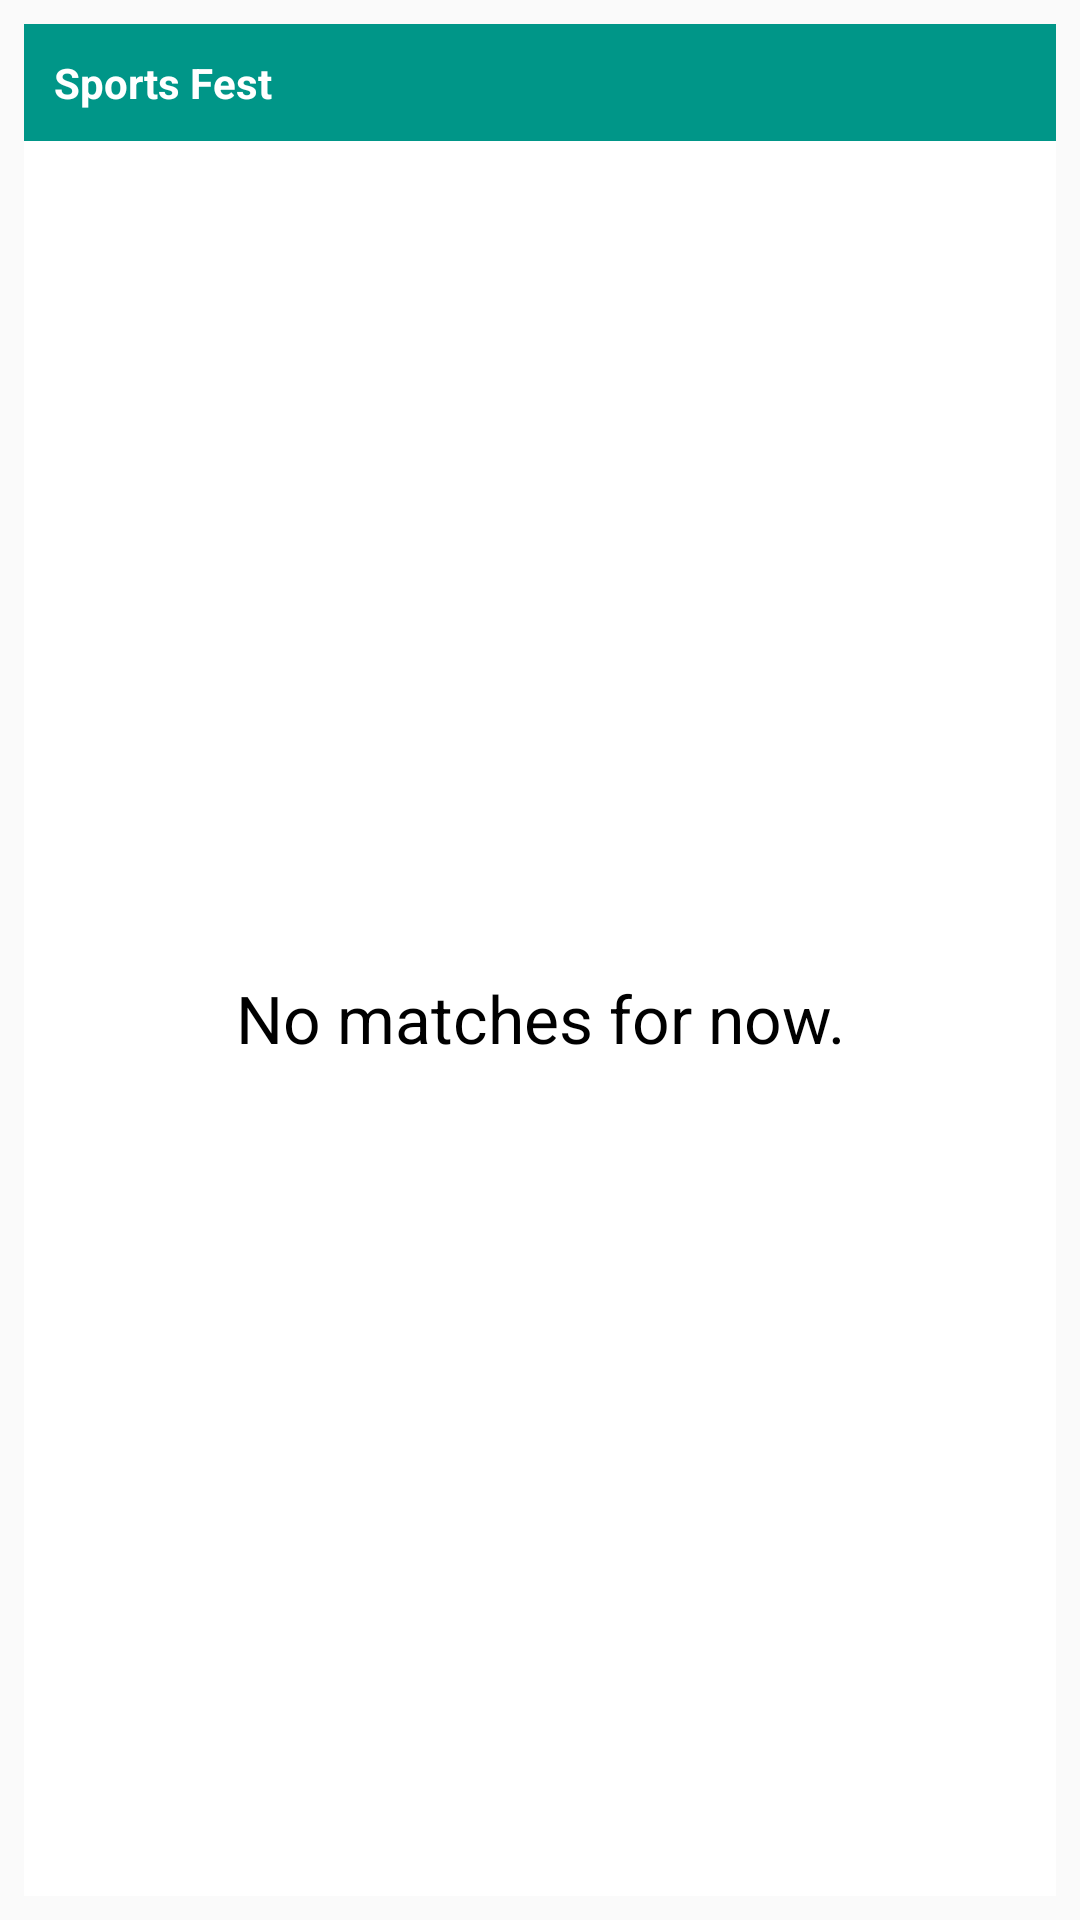

This screen was rendered from an Android layout file. Write that file and the resources it references.
<!-- AndroidManifest.xml: application theme AppTheme -->
<!-- res/layout/detail_widget.xml -->
<?xml version="1.0" encoding="utf-8"?>
<LinearLayout xmlns:android="http://schemas.android.com/apk/res/android"
    xmlns:tools="http://schemas.android.com/tools"
    android:layout_width="match_parent"
    android:layout_height="match_parent"
    android:orientation="vertical"
    android:padding="@dimen/widget_margin">

    <TextView
        android:layout_width="match_parent"
        android:layout_height="wrap_content"
        android:textStyle="bold"
        android:text="@string/widget_title"
        android:padding="@dimen/layout_padding"
        android:textColor="@android:color/white"
        android:background="@color/colorPrimary"/>
    <FrameLayout
        android:layout_width="match_parent"
        android:layout_height="0dp"
        android:layout_weight="1"
        android:background="@android:color/white">
        <ListView
            android:id="@+id/widget_list"
            android:layout_width="match_parent"
            android:layout_height="match_parent"
            android:divider="@android:color/darker_gray"
            android:dividerHeight="@dimen/divider_height"
            tools:listitem="@layout/widget_detail_list_item"/>
        <TextView
            android:id="@+id/widget_empty"
            android:layout_width="match_parent"
            android:layout_height="match_parent"
            android:gravity="center"
            android:textColor="@android:color/black"
            android:text="@string/widget_no_schedule"
            android:textAppearance="?android:textAppearanceLarge"
            />
    </FrameLayout>

</LinearLayout>
<!-- res/layout/widget_detail_list_item.xml (included above) -->
<?xml version="1.0" encoding="utf-8"?>
<LinearLayout xmlns:android="http://schemas.android.com/apk/res/android"
    android:layout_width="match_parent"
    android:layout_height="wrap_content"
    android:elevation="@dimen/card_elevation"
    android:orientation="vertical"
    android:background="@android:color/white">

    <LinearLayout
        android:layout_width="match_parent"
        android:layout_height="wrap_content"
        android:orientation="horizontal"
        >
        <TextView
            android:layout_width="wrap_content"
            android:layout_height="wrap_content"
            android:layout_weight="1"
            android:textSize="@dimen/txt_label_size"
            android:textStyle="bold"
            android:paddingLeft="@dimen/padding_list_item"
            android:paddingStart="@dimen/padding_list_item"
            android:layout_gravity="center"
            android:gravity="left"
            android:textColor="@color/colorPrimary"
            android:id="@+id/widget_data_event"
            android:layout_margin="@dimen/layout_margin"/>

        <TextView
            android:layout_width="wrap_content"
            android:layout_height="wrap_content"
            android:layout_weight="1"
            android:layout_gravity="center"
            android:gravity="right"
            android:paddingRight="@dimen/padding_list_item"
            android:paddingEnd="@dimen/padding_list_item"
            android:textColor="@android:color/darker_gray"
            android:id="@+id/widget_data_txt"
            android:layout_margin="@dimen/layout_margin"
            />
    </LinearLayout>

    <LinearLayout
        android:orientation="horizontal"
        android:layout_width="match_parent"
        android:layout_height="wrap_content"
        android:padding="@dimen/widget_padding"
        android:background="@android:color/white"
        android:id="@+id/widget">

        <LinearLayout
            android:layout_width="0dp"
            android:layout_height="match_parent"
            android:layout_weight="2"
            android:orientation="vertical">
            
            
            
            
            
            <TextView
                android:layout_width="match_parent"
                android:layout_height="wrap_content"
                android:layout_gravity="center"
                android:textSize="@dimen/text_size"
                android:gravity="left"
                android:text="@string/kiet"
                android:paddingLeft="@dimen/padding_list_item"
                android:paddingStart="@dimen/padding_list_item"
                android:textColor="@android:color/black"
                android:id="@+id/wid_teamA"/>
        </LinearLayout>
        <LinearLayout
            android:layout_width="0dp"
            android:layout_height="match_parent"
            android:layout_weight="1"
            android:orientation="vertical">
            
            
            
            
            
            
            
            
            
            
            <TextView
                android:layout_width="wrap_content"
                android:layout_height="0dp"
                android:layout_weight="1"
                android:text="@string/vs"
                android:layout_gravity="center"
                android:gravity="center"
                android:textColor="@android:color/black"

                />

        </LinearLayout>
        <LinearLayout
            android:layout_width="0dp"
            android:layout_height="match_parent"
            android:layout_weight="2"
            android:orientation="vertical">
            
            
            
            
            
            <TextView
                android:id="@+id/wid_teamB"
                android:layout_width="match_parent"
                android:layout_height="wrap_content"
                android:layout_gravity="right"
                android:gravity="right"
                android:paddingRight="@dimen/padding_list_item"
                android:paddingEnd="@dimen/padding_list_item"
                android:text="@string/SRM"
                android:textSize="@dimen/text_size"
                android:textColor="@android:color/black"
                />
        </LinearLayout>

    </LinearLayout>





</LinearLayout>
<!-- resources referenced by this layout -->
<resources>
  <color name="colorPrimary">#009688</color>
  <dimen name="card_elevation">4dp</dimen>
  <dimen name="divider_height">1sp</dimen>
  <dimen name="layout_margin">5dp</dimen>
  <dimen name="layout_padding">10dp</dimen>
  <dimen name="padding_list_item">30dp</dimen>
  <dimen name="text_size">17sp</dimen>
  <dimen name="txt_label_size">20sp</dimen>
  <dimen name="widget_margin">8dp</dimen>
  <dimen name="widget_padding">5dp</dimen>
  <string name="SRM">SRM</string>
  <string name="kiet">KIET</string>
  <string name="vs">VS</string>
  <string name="widget_no_schedule">No matches for now.</string>
  <string name="widget_title">Sports Fest</string>
  <style name="AppTheme" parent="Theme.AppCompat.Light.NoActionBar">
          
          <item name="colorPrimary">@color/colorPrimary</item>
          <item name="colorPrimaryDark">@color/colorPrimaryDark</item>
          <item name="colorAccent">@color/colorAccent</item>
      </style>
  <color name="colorPrimaryDark">#00796B</color>
  <color name="colorAccent">#009688</color>
</resources>
